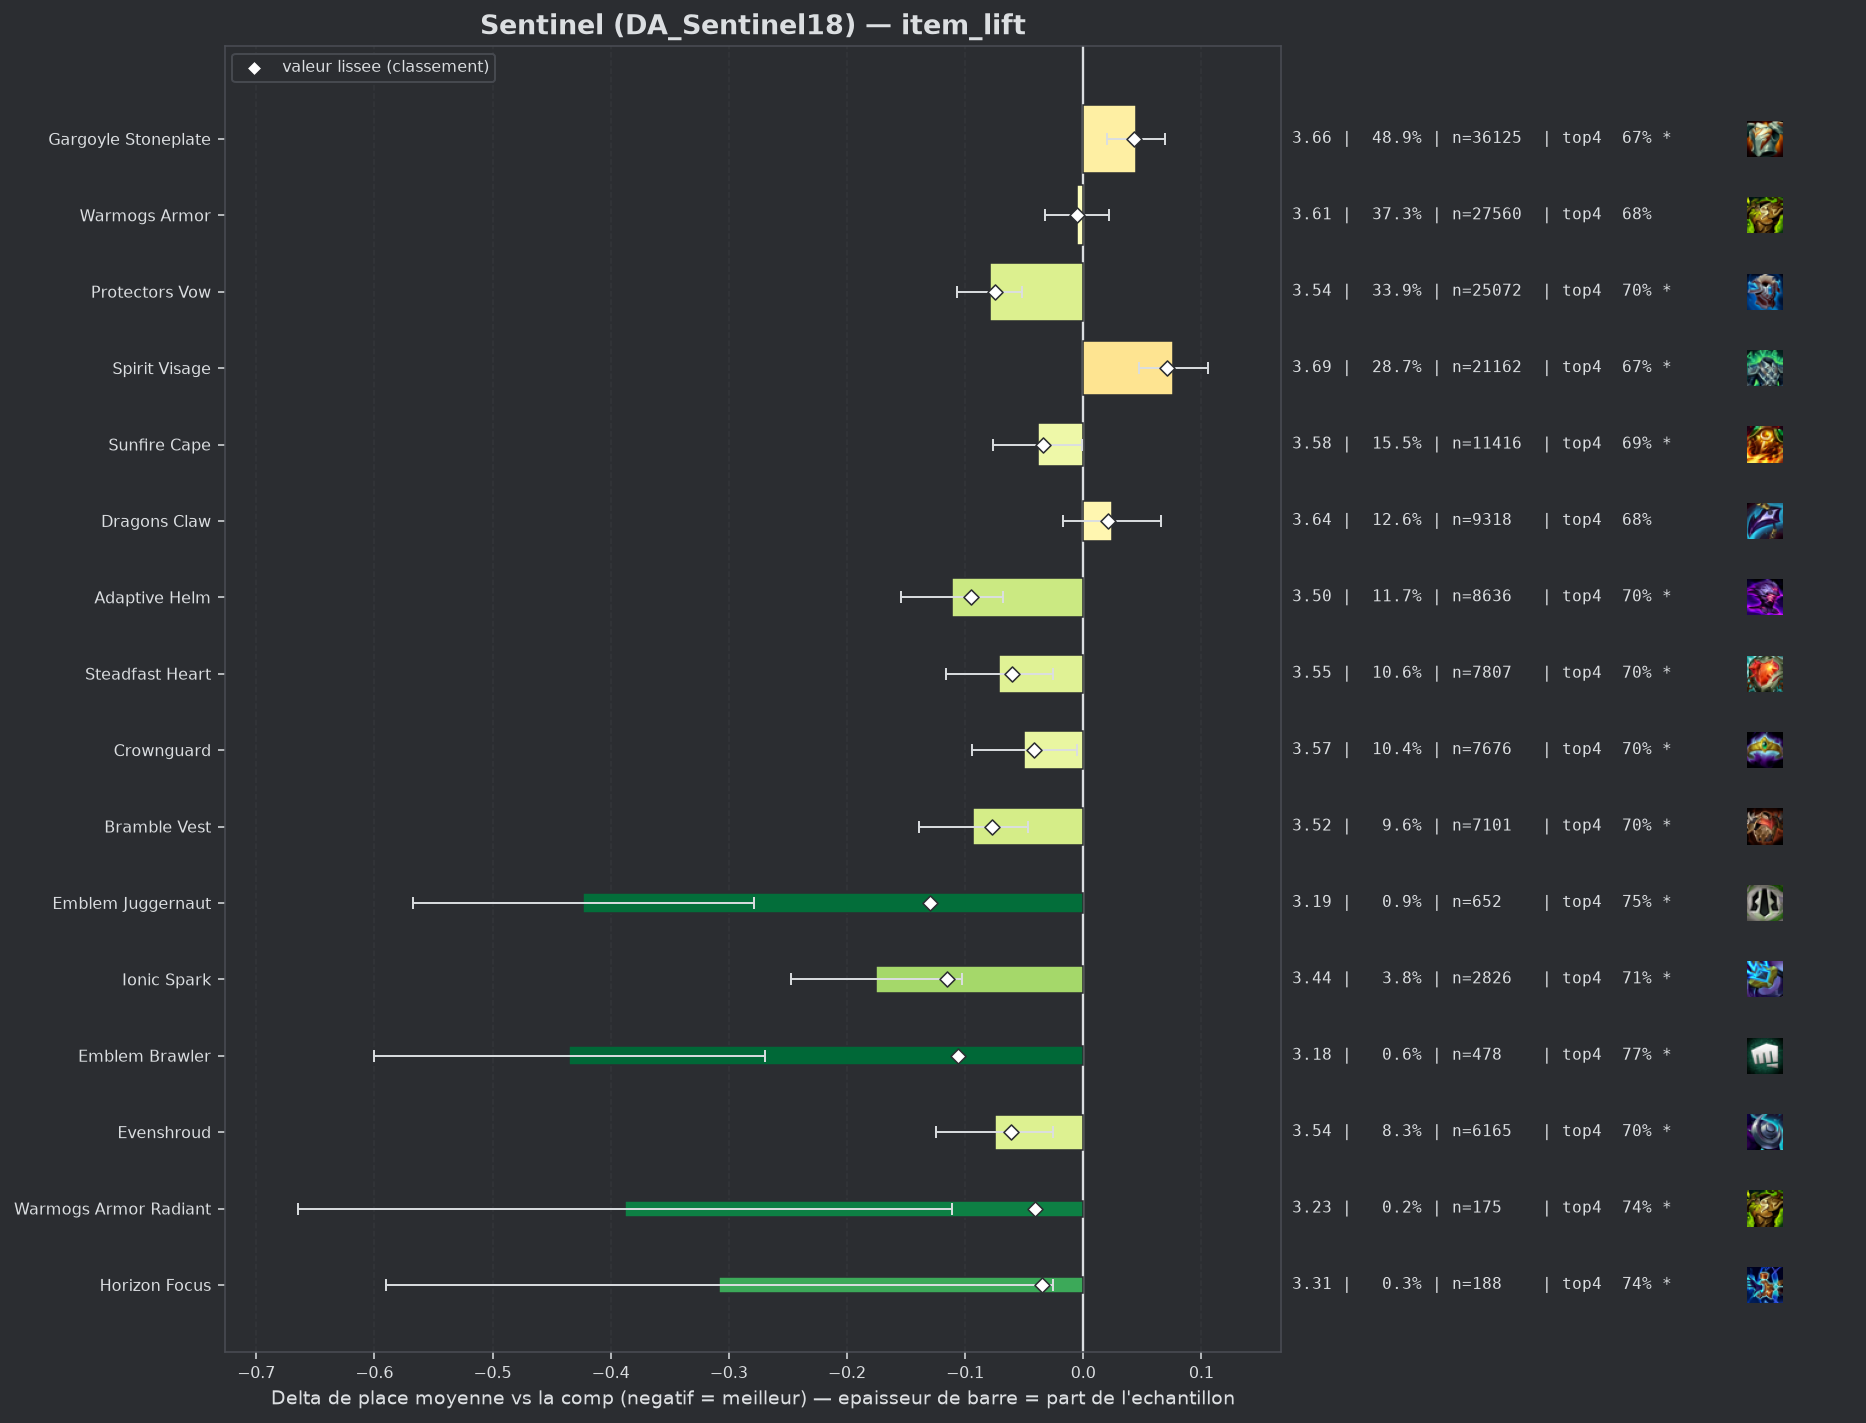

Values plotted in this chart, from the file beside it:
group, label, n, share, avg_place, shrunk_avg, score, d_avg, d_avg_pess, impact, d_top4, win, top2, top4, sd, z, p, significant
pepite, Emblem Juggernaut, 652, 0.008829, 3.193, 3.487, -0.13, -0.423, -0.279, 0.0011, 0.0697, 0.2101, 0.4525, 0.7515, 1.867, -5.76, 0.0, True
pepite, Ionic Spark, 2826, 0.03827, 3.442, 3.502, -0.115, -0.175, -0.103, 0.0044, 0.0305, 0.1773, 0.3754, 0.7123, 1.906, -4.78, 0.0, True
pepite, Emblem Brawler, 478, 0.006473, 3.182, 3.51, -0.106, -0.435, -0.269, 0.0007, 0.0839, 0.2322, 0.4163, 0.7657, 1.844, -5.13, 0.0, True
populaire, Adaptive Helm, 8636, 0.1169, 3.505, 3.522, -0.095, -0.111, -0.068, 0.0111, 0.022, 0.1708, 0.3687, 0.7038, 1.937, -5.05, 0.0, True
populaire, Bramble Vest, 7101, 0.09615, 3.524, 3.54, -0.077, -0.093, -0.047, 0.0074, 0.0161, 0.1581, 0.357, 0.6979, 1.896, -3.94, 8e-05, True
populaire, Protectors Vow, 25072, 0.3395, 3.537, 3.542, -0.075, -0.079, -0.052, 0.0255, 0.0151, 0.1621, 0.3535, 0.697, 1.914, -5.66, 0.0, True
pepite, Evenshroud, 6165, 0.08348, 3.541, 3.556, -0.061, -0.075, -0.026, 0.0051, 0.0168, 0.1624, 0.3494, 0.6986, 1.907, -2.98, 0.00289, True
populaire, Steadfast Heart, 7807, 0.1057, 3.546, 3.557, -0.06, -0.071, -0.026, 0.0063, 0.0222, 0.1569, 0.3534, 0.704, 1.912, -3.11, 0.00187, True
populaire, Crownguard, 7676, 0.1039, 3.567, 3.575, -0.042, -0.05, -0.005, 0.0043, 0.0192, 0.1492, 0.3409, 0.701, 1.89, -2.19, 0.02874, True
pepite, Warmogs Armor Radiant, 175, 0.00237, 3.229, 3.575, -0.041, -0.388, -0.111, 0.0001, 0.0553, 0.2457, 0.4171, 0.7371, 1.865, -2.75, 0.006, True
pepite, Horizon Focus, 188, 0.002546, 3.309, 3.582, -0.035, -0.308, -0.026, 0.0001, 0.0575, 0.234, 0.4043, 0.7394, 1.973, -2.14, 0.03255, True
populaire, Sunfire Cape, 11416, 0.1546, 3.578, 3.582, -0.034, -0.038, -0.001, 0.0053, 0.0112, 0.1457, 0.3403, 0.6931, 1.888, -2.02, 0.04341, True
, Forbidden Idol, 345, 0.004672, 3.528, 3.6, -0.017, -0.089, 0.0, 0.0001, -0.0094, 0.1971, 0.371, 0.6725, 1.983, -0.83, 0.4054, False
, Protectors Vow Radiant, 71, 0.0009614, 3.31, 3.602, -0.014, -0.307, 0.0, 0.0, 0.0647, 0.1831, 0.4507, 0.7465, 1.933, -1.34, 0.1814, False
, Spirit Visage Radiant, 80, 0.001083, 3.413, 3.606, -0.01, -0.204, 0.0, 0.0, 0.0557, 0.1625, 0.3625, 0.7375, 1.828, -1.0, 0.3185, False
populaire, Warmogs Armor, 27560, 0.3732, 3.612, 3.612, -0.005, -0.005, 0.0, 0.0017, 0.0027, 0.1536, 0.3389, 0.6845, 1.929, -0.36, 0.7181, False
, Gargoyle Stoneplate Radiant, 126, 0.001706, 3.548, 3.611, -0.005, -0.069, 0.0, 0.0, -0.0072, 0.1746, 0.3571, 0.6746, 1.88, -0.41, 0.681, False
, Lightshield Crest, 459, 0.006215, 3.608, 3.614, -0.002, -0.009, 0.0, 0.0, 0.0001, 0.183, 0.3333, 0.6819, 1.935, -0.1, 0.9236, False
, Hullcrusher, 153, 0.002072, 3.673, 3.622, 0.005, 0.057, 0.0, -0.0, -0.0282, 0.1373, 0.3333, 0.6536, 1.913, 0.37, 0.7143, False
, Titans Resolve, 82, 0.00111, 3.707, 3.621, 0.005, 0.091, 0.0, -0.0, 0.0011, 0.0976, 0.3293, 0.6829, 1.966, 0.42, 0.676, False
, Aegis Of Dusk, 268, 0.003629, 3.668, 3.624, 0.008, 0.051, 0.0, -0.0, 0.001, 0.1604, 0.3209, 0.6828, 1.939, 0.43, 0.665, False
, Emblem Sprykin, 106, 0.001435, 3.755, 3.626, 0.009, 0.138, 0.0, -0.0, -0.012, 0.1132, 0.2642, 0.6698, 1.862, 0.76, 0.4453, False
, Emblem Elderwood, 59, 0.0007989, 3.864, 3.626, 0.01, 0.248, 0.0, -0.0, -0.0039, 0.1356, 0.2712, 0.678, 1.909, 1.0, 0.3187, False
, Emblem Defender, 198, 0.002681, 3.722, 3.629, 0.012, 0.106, 0.0, -0.0, -0.0101, 0.1768, 0.3283, 0.6717, 2.069, 0.72, 0.4728, False
, Bloodthirster, 46, 0.0006229, 4.065, 3.63, 0.014, 0.449, 0.0, -0.0, -0.0514, 0.1304, 0.2391, 0.6304, 2.1, 1.45, 0.1474, False
, Void Gauntlet, 185, 0.002505, 3.762, 3.633, 0.016, 0.146, 0.0, -0.0, -0.017, 0.1297, 0.3081, 0.6649, 1.939, 1.02, 0.3076, False
, Component Tear Of The Goddess, 46, 0.0006229, 4.261, 3.636, 0.019, 0.644, 0.084, -0.0, -0.0949, 0.087, 0.2174, 0.587, 1.939, 2.25, 0.02422, True
populaire, Dragons Claw, 9318, 0.1262, 3.641, 3.637, 0.021, 0.024, 0.0, -0.0026, -0.0009, 0.1441, 0.3353, 0.6809, 1.925, 1.14, 0.2561, False
populaire, Gargoyle Stoneplate, 36125, 0.4892, 3.661, 3.66, 0.043, 0.045, 0.02, -0.0211, -0.0109, 0.1521, 0.3305, 0.671, 1.944, 3.6, 0.00031, True
, The Indomitable, 737, 0.00998, 3.745, 3.659, 0.043, 0.128, 0.0, -0.0004, -0.0224, 0.1194, 0.3066, 0.6594, 1.929, 1.8, 0.07221, False
, Moguls Mail, 809, 0.01095, 3.745, 3.662, 0.046, 0.129, 0.0, -0.0005, -0.0403, 0.1792, 0.3288, 0.6415, 2.06, 1.77, 0.07671, False
, Emblem Coven, 89, 0.001205, 4.607, 3.673, 0.056, 0.99, 0.54, -0.0001, -0.2436, 0.1236, 0.2022, 0.4382, 2.165, 4.31, 2e-05, True
, Steraks Gage, 715, 0.009682, 3.797, 3.675, 0.059, 0.181, 0.027, -0.0006, -0.0399, 0.1636, 0.3203, 0.642, 2.084, 2.31, 0.02098, True
populaire, Spirit Visage, 21162, 0.2866, 3.693, 3.688, 0.071, 0.076, 0.047, -0.0204, -0.0145, 0.1408, 0.3187, 0.6673, 1.921, 5.08, 0.0, True
, Aegis Of Dawn, 297, 0.004022, 4.101, 3.698, 0.081, 0.484, 0.265, -0.0003, -0.0724, 0.0842, 0.2357, 0.6094, 1.929, 4.32, 2e-05, True
, Component Negatron Cloak, 252, 0.003412, 4.44, 3.737, 0.12, 0.824, 0.562, -0.0004, -0.1898, 0.1071, 0.2341, 0.4921, 2.121, 6.16, 0.0, True
, Component Chain Vest, 376, 0.005091, 4.399, 3.775, 0.159, 0.782, 0.569, -0.0008, -0.1898, 0.0878, 0.2473, 0.492, 2.108, 7.18, 0.0, True
, Component Giants Belt, 644, 0.00872, 4.432, 3.864, 0.248, 0.815, 0.66, -0.0022, -0.1663, 0.0839, 0.2003, 0.5155, 2.005, 10.27, 0.0, True
